Dataset: split (GitHub, abi131205/EYE_SCLERA_DETECTION). Classes: jaundice, normal.

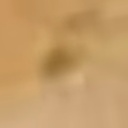
Label: jaundice

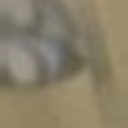
Label: normal

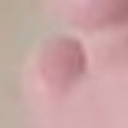
Label: normal

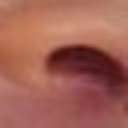
Label: normal

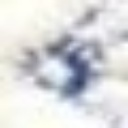
Label: normal

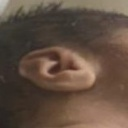
Label: normal
